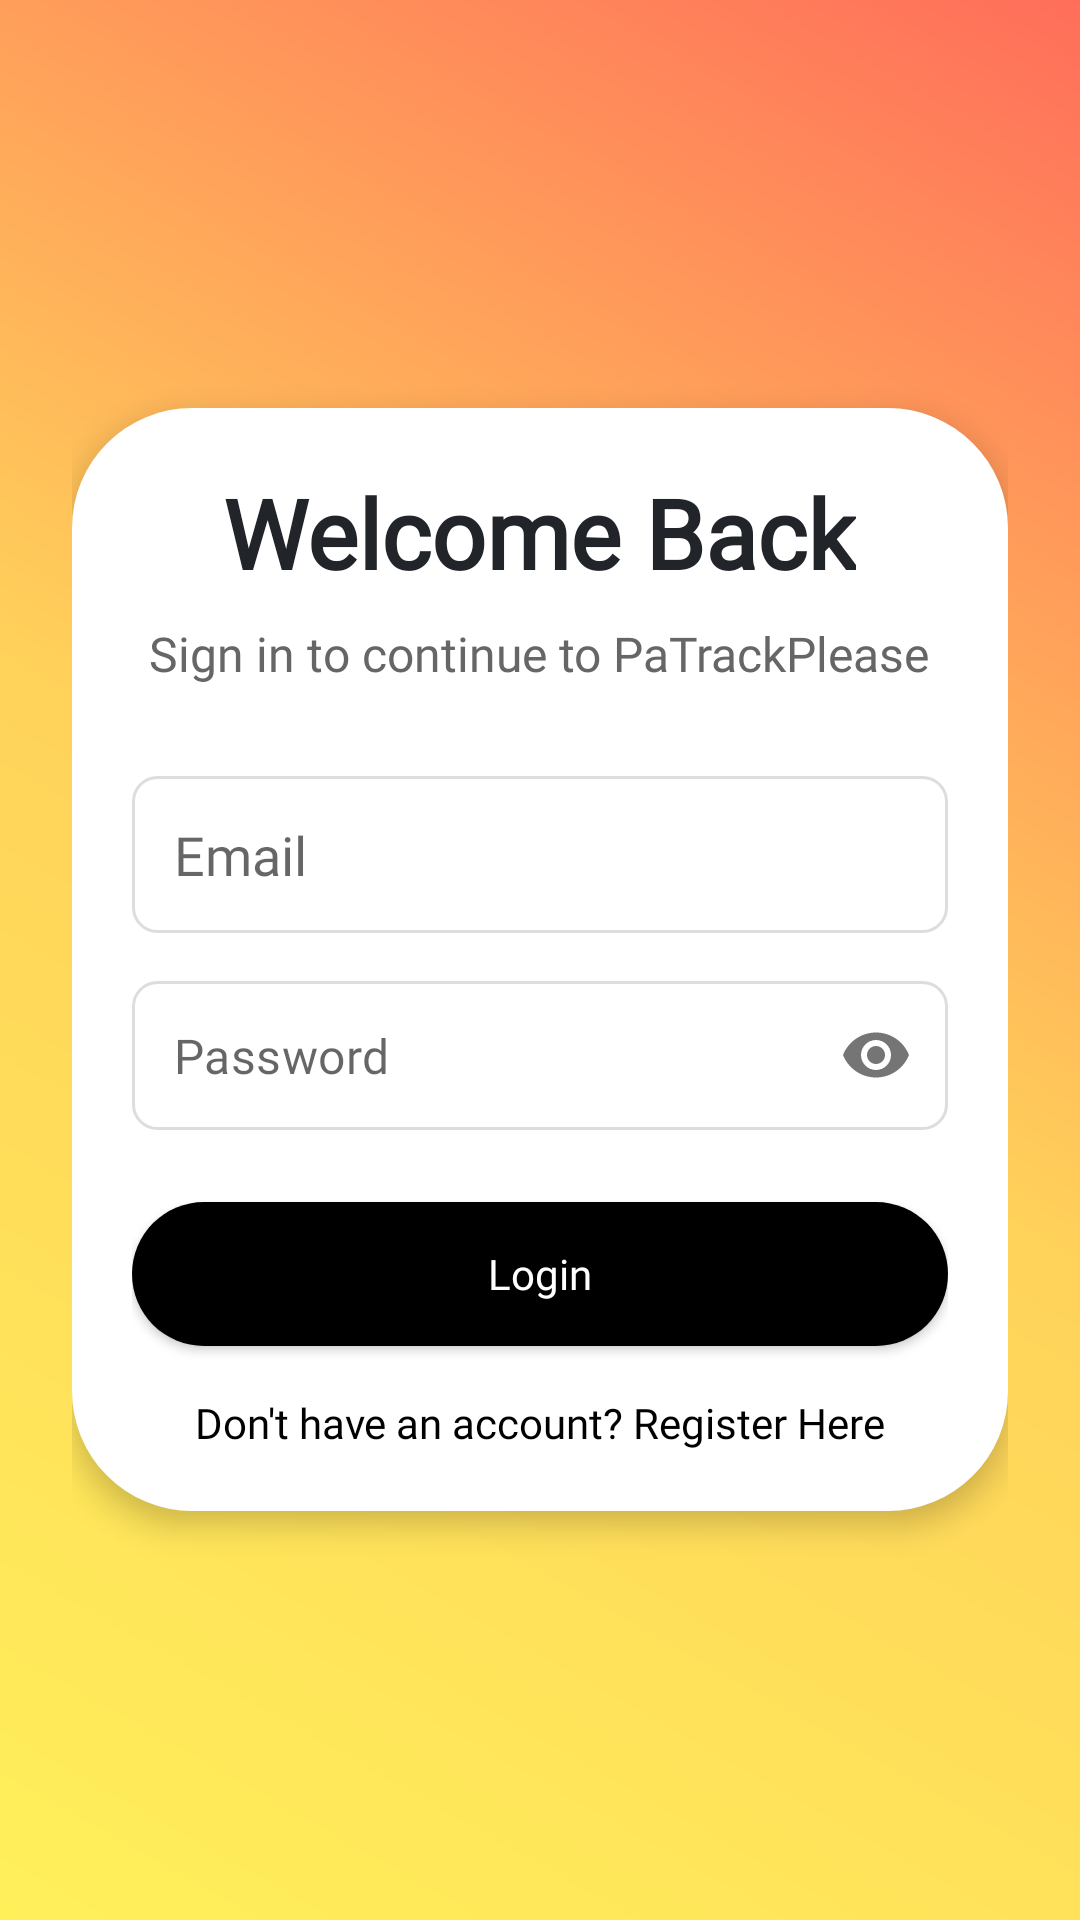

Reconstruct the res/layout file that produces this screen, plus the resources it refers to.
<!-- AndroidManifest.xml: application theme Theme.PaTrackPlease -->
<!-- res/layout/loginscreen.xml -->
<?xml version="1.0" encoding="utf-8"?>
<RelativeLayout xmlns:android="http://schemas.android.com/apk/res/android"
    xmlns:app="http://schemas.android.com/apk/res-auto"
    android:id="@+id/main"
    android:layout_width="match_parent"
    android:layout_height="match_parent"
    android:background="@drawable/bg_gradient"
    android:padding="24dp"
    android:theme="@style/Theme.MaterialComponents.Light.NoActionBar">

    
    <RelativeLayout
        android:id="@+id/loginContainer"
        android:layout_width="match_parent"
        android:layout_height="wrap_content"
        android:layout_centerInParent="true"
        android:background="@drawable/input_container"
        android:padding="20dp"
        android:elevation="6dp">

        
        <TextView
            android:id="@+id/tvTitle"
            android:layout_width="wrap_content"
            android:layout_height="wrap_content"
            android:text="Welcome Back"
            android:textSize="32sp"
            android:textStyle="bold"
            android:textColor="#212529"
            android:layout_centerHorizontal="true"
            android:fontFamily="@font/outfit_bold"/>

        
        <TextView
            android:id="@+id/tvSubtitle"
            android:layout_width="wrap_content"
            android:layout_height="wrap_content"
            android:text="Sign in to continue to PaTrackPlease"
            android:textSize="16sp"
            android:textColor="#666"
            android:layout_below="@id/tvTitle"
            android:layout_centerHorizontal="true"
            android:layout_marginTop="8dp"
            android:fontFamily="@font/outfit_light"/>

        
        <EditText
            android:id="@+id/etEmail"
            android:layout_width="match_parent"
            android:layout_height="wrap_content"
            android:hint="Email"
            android:inputType="textEmailAddress"
            android:padding="14dp"
            android:background="@drawable/input_field"
            android:layout_below="@id/tvSubtitle"
            android:layout_marginTop="30dp"
            android:fontFamily="@font/outfit_light"/>

        
        <com.google.android.material.textfield.TextInputLayout
            android:id="@+id/tilPassword"
            android:layout_width="match_parent"
            android:layout_height="wrap_content"
            android:layout_below="@id/etEmail"
            android:layout_marginTop="16dp"
            app:endIconMode="password_toggle"
            app:endIconTint="#757575"
            app:hintEnabled="false"
            app:boxBackgroundMode="none">

            <com.google.android.material.textfield.TextInputEditText
                android:id="@+id/etPassword"
                android:layout_width="match_parent"
                android:layout_height="wrap_content"
                android:hint="Password"
                android:inputType="textPassword"
                android:padding="14dp"
                android:background="@drawable/input_field"
                android:fontFamily="@font/outfit_light"/>
        </com.google.android.material.textfield.TextInputLayout>

        
        <Button
            android:id="@+id/btnLogin"
            android:layout_width="match_parent"
            android:layout_height="wrap_content"
            android:text="Login"
            android:textAllCaps="false"
            android:layout_below="@id/tilPassword"
            android:layout_marginTop="24dp"
            android:background="@drawable/button_primary"
            android:textColor="#FFFFFF"
            android:padding="14dp"
            android:elevation="4dp"
            android:fontFamily="@font/outfit_regular"/>

        
        <TextView
            android:id="@+id/tvRegister"
            android:layout_width="wrap_content"
            android:layout_height="wrap_content"
            android:text="Don't have an account? Register Here"
            android:textColor="@color/black"
            android:layout_below="@id/btnLogin"
            android:layout_centerHorizontal="true"
            android:layout_marginTop="16dp"
            android:clickable="true"
            android:focusable="true"
            android:fontFamily="@font/outfit_light"/>

        
        <ProgressBar
            android:id="@+id/progressBar"
            android:layout_width="wrap_content"
            android:layout_height="wrap_content"
            android:visibility="gone"
            android:layout_below="@id/btnLogin"
            android:layout_centerHorizontal="true"
            android:layout_marginTop="16dp"/>

    </RelativeLayout>

</RelativeLayout>
<!-- resources referenced by this layout -->
<resources>
  <!-- drawable bg_gradient (drawable) -->
  <shape xmlns:android="http://schemas.android.com/apk/res/android">
      <gradient
          android:type="linear"
          android:angle="45"
          android:startColor="#fff05a"
          android:centerColor="#ffd25a"
          android:endColor="#ff6e5a"/>
  </shape>
  <!-- drawable button_primary (drawable) -->
  <selector xmlns:android="http://schemas.android.com/apk/res/android">
  
      
      <item android:state_pressed="true">
          <shape android:shape="rectangle">
              <solid android:color="#FFF05A"/>
              <corners android:radius="40dp"/>
          </shape>
      </item>
  
      
      <item android:state_focused="true">
          <shape android:shape="rectangle">
              <solid android:color="#333333"/>
              <corners android:radius="40dp"/>
          </shape>
      </item>
  
      
      <item>
          <shape android:shape="rectangle">
              <solid android:color="#000000"/>
              <corners android:radius="40dp"/>
          </shape>
      </item>
  
  </selector>
  <!-- drawable input_container (drawable) -->
  <selector xmlns:android="http://schemas.android.com/apk/res/android">
  
      
      <item android:state_pressed="true">
          <shape android:shape="rectangle">
              <solid android:color="#FFF05A"/>
              <corners android:radius="40dp"/>
          </shape>
      </item>
  
      <item>
          <shape android:shape="rectangle">
              <solid android:color="@color/white"/>
              <corners android:radius="40dp"/>
          </shape>
      </item>
  
  </selector>
  <!-- drawable input_field (drawable) -->
  <shape xmlns:android="http://schemas.android.com/apk/res/android">
  
      <solid android:color="#FFFFFF"/>
  
      <stroke
          android:width="1dp"
          android:color="#DDDDDD"/>
  
      <corners android:radius="8dp"/>
  
      <padding
          android:left="12dp"
          android:top="12dp"
          android:right="12dp"
          android:bottom="12dp"/>
  
  </shape>
  <style name="Theme.PaTrackPlease" parent="Theme.MaterialComponents.Light.NoActionBar">
          <item name="colorPrimary">@color/purple_500</item>
          <item name="colorPrimaryDark">@color/purple_700</item>
          <item name="colorAccent">@color/teal_200</item>
          <item name="colorSecondary">@color/teal_200</item>
          <item name="android:windowNoTitle">true</item>
          <item name="windowActionBar">false</item>
      </style>
  <!-- not gathered from this repository: default colours our renderer supplied (Android Studio template values) -->
  <color name="purple_500">#FF6200EE</color>
  <color name="purple_700">#FF3700B3</color>
  <color name="teal_200">#FF03DAC5</color>
  <color name="black">#FF000000</color>
  <color name="white">#FFFFFFFF</color>
</resources>
